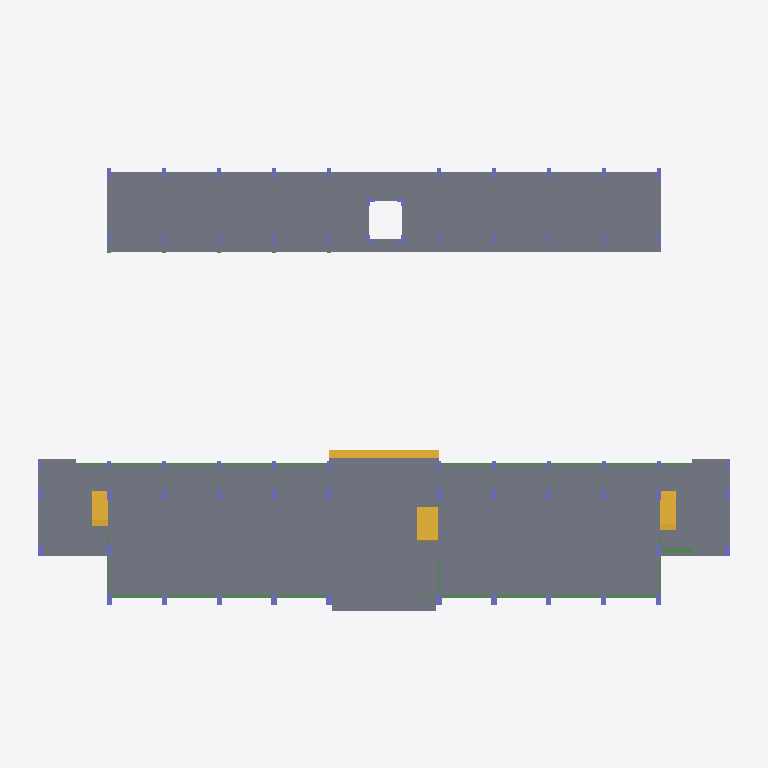
Plan cut of the same IFC building model at storey 'L1' (level 0.00 m, cut at 1.40 m), seen from above with north up, elements coloured by IFC class: 62 columns (violet), 39 slabs (grey), 22 beams (green), 4 stairs (yellow). Cut surfaces are drawn darker.
Extent 51.8 m × 34.0 m × 17.4 m (x, y, z). Storeys (5): L1 at 0.00 m; L2 at 4.00 m; L3 at 8.00 m; L4 at 12.00 m; L5 at 16.00 m. Elements (1112): 680 IfcBeam, 240 IfcColumn, 188 IfcSlab, 4 IfcStair.

HEADER;
FILE_DESCRIPTION(('ViewDefinition [ReferenceView_V1.2]','RevitIdentifiers [ContentGUID: 17068510-c2e5-4b36-8ccc-a16ac15e4927, VersionGUID: 44cfef3a-520a-4a2c-87bd-6b93fba7de4d, NumberOfSaves: 58]','CoordinateReference [CoordinateBase: Shared Coordinates]','ExchangeRequirement [Structural]'),'2;1');
FILE_NAME('STR-B.ifc','2026-05-30T15:28:13+07:00',(''),(''),'ODA SDAI 25.12','Autodesk - Revit 26.4.0.32 (ENU) - 26.4.0.32','');
FILE_SCHEMA(('IFC4'));
ENDSEC;
DATA;
#18=IFCPROJECT('0N1eKGmkLBDepCeMe_eRRN',#6,'Project Number',$,$,'Project Name','Project Status',(#13),#53624);
#45=IFCSITE('0N1eKGmkLBDepCeMe_eRRL',#6,'Default',$,$,#44,$,$,.ELEMENT.,(42,21,31,401672),(-71,-3,-24,-345703),0.0,$,$);
#22=IFCBUILDING('0N1eKGmkLBDepCeMe_eRRM',#6,'Building Name',$,$,#21,$,'Building Name',.ELEMENT.,$,$,#19);
#25=IFCBUILDINGSTOREY('2JF4e6axWHqu3u0C1FZlmi',#6,'L1',$,$,#24,$,'L1',.ELEMENT.,0.0);
#29=IFCBUILDINGSTOREY('1ZGO8hrFCHqw0v0026FpFv',#6,'L2',$,$,#28,$,'L2',.ELEMENT.,4000.0000000000005);
#33=IFCBUILDINGSTOREY('0$QuFzNyj06OFpFZ7w6bzx',#6,'L3',$,$,#32,$,'L3',.ELEMENT.,8000.000000000001);
#37=IFCBUILDINGSTOREY('0$QuFzNyj06OFpFZ7w6bzo',#6,'L4',$,$,#36,$,'L4',.ELEMENT.,12000.0);
#41=IFCBUILDINGSTOREY('0$QuFzNyj06OFpFZ7w6bzf',#6,'L5',$,$,#40,$,'L5',.ELEMENT.,16000.000000000002);
#46255=IFCSLAB('1JzoDoE9n3X8SqxFYL2H2a',#6,'Floor:PLAT 10cm:1728729',$,$,#46237,#46254,'1728729',.FLOOR.);
#6621=IFCSLAB('3X72p_$JXFhOyRH8bul6s1',#6,'Floor:PLAT 10cm:1608273',$,$,#6608,#6620,'1608273',.FLOOR.);
#6653=IFCSLAB('3X72p_$JXFhOyRH8bul6sX',#6,'Floor:PLAT 10cm:1608305',$,$,#6640,#6652,'1608305',.FLOOR.);
#6589=IFCSLAB('3X72p_$JXFhOyRH8bul6tX',#6,'Floor:PLAT 10cm:1608241',$,$,#6576,#6588,'1608241',.FLOOR.);
#6365=IFCSLAB('3X72p_$JXFhOyRH8bul6w7',#6,'Floor:PLAT 10cm:1608023',$,$,#6352,#6364,'1608023',.FLOOR.);
#6907=IFCSLAB('3X72p_$JXFhOyRH8bul6o_',#6,'Floor:PLAT 10cm:1608558',$,$,#6894,#6906,'1608558',.FLOOR.);
#6397=IFCSLAB('3X72p_$JXFhOyRH8bul6wd',#6,'Floor:PLAT 10cm:1608055',$,$,#6384,#6396,'1608055',.FLOOR.);
#6429=IFCSLAB('3X72p_$JXFhOyRH8bul6v6',#6,'Floor:PLAT 10cm:1608086',$,$,#6416,#6428,'1608086',.FLOOR.);
#6715=IFCSLAB('3X72p_$JXFhOyRH8bul6rW',#6,'Floor:PLAT 10cm:1608368',$,$,#6702,#6714,'1608368',.FLOOR.);
#6811=IFCSLAB('3X72p_$JXFhOyRH8bul6pU',#6,'Floor:PLAT 10cm:1608462',$,$,#6798,#6810,'1608462',.FLOOR.);
#6333=IFCSLAB('3X72p_$JXFhOyRH8bul6xd',#6,'Floor:PLAT 10cm:1607991',$,$,#6320,#6332,'1607991',.FLOOR.);
#7003=IFCSLAB('3X72p_$JXFhOyRH8bul6mS',#6,'Floor:PLAT 10cm:1608652',$,$,#6990,#7002,'1608652',.FLOOR.);
#6303=IFCSLAB('3X72p_$JXFhOyRH8bul6x6',#6,'Floor:PLAT 10cm:1607958',$,$,#6290,#6302,'1607958',.FLOOR.);
#7067=IFCSLAB('3X72p_$JXFhOyRH8bul6lS',#6,'Floor:PLAT 10cm:1608716',$,$,#7054,#7066,'1608716',.FLOOR.);
#6493=IFCSLAB('3X72p_$JXFhOyRH8bul6u6',#6,'Floor:PLAT 10cm:1608150',$,$,#6480,#6492,'1608150',.FLOOR.);
#6875=IFCSLAB('3X72p_$JXFhOyRH8bul6oU',#6,'Floor:PLAT 10cm:1608526',$,$,#6862,#6874,'1608526',.FLOOR.);
#6525=IFCSLAB('3X72p_$JXFhOyRH8bul6ua',#6,'Floor:PLAT 10cm:1608180',$,$,#6512,#6524,'1608180',.FLOOR.);
#6557=IFCSLAB('3X72p_$JXFhOyRH8bul6t2',#6,'Floor:PLAT 10cm:1608210',$,$,#6544,#6556,'1608210',.FLOOR.);
#6683=IFCSLAB('3X72p_$JXFhOyRH8bul6r1',#6,'Floor:PLAT 10cm:1608337',$,$,#6670,#6682,'1608337',.FLOOR.);
#6843=IFCSLAB('3X72p_$JXFhOyRH8bul6p_',#6,'Floor:PLAT 10cm:1608494',$,$,#6830,#6842,'1608494',.FLOOR.);
#6461=IFCSLAB('3X72p_$JXFhOyRH8bul6vc',#6,'Floor:PLAT 10cm:1608118',$,$,#6448,#6460,'1608118',.FLOOR.);
#7035=IFCSLAB('3X72p_$JXFhOyRH8bul6my',#6,'Floor:PLAT 10cm:1608684',$,$,#7022,#7034,'1608684',.FLOOR.);
#6132=IFCSLAB('3X72p_$JXFhOyRH8bul6_N',#6,'Floor:PLAT 10cm:1607751',$,$,#6119,#6131,'1607751',.FLOOR.);
#7097=IFCSLAB('3X72p_$JXFhOyRH8bul6ly',#6,'Floor:PLAT 10cm:1608748',$,$,#7084,#7096,'1608748',.FLOOR.);
#7223=IFCSLAB('3xI_9mKXvFlO6$$tcivLCa',#6,'Floor:PLAT 10cm:1609632',$,$,#7210,#7222,'1609632',.FLOOR.);
#6175=IFCSLAB('3X72p_$JXFhOyRH8bul6z8',#6,'Floor:PLAT 10cm:1607832',$,$,#6162,#6174,'1607832',.FLOOR.);
#6207=IFCSLAB('3X72p_$JXFhOyRH8bul6ze',#6,'Floor:PLAT 10cm:1607864',$,$,#6194,#6206,'1607864',.FLOOR.);
#6971=IFCSLAB('3X72p_$JXFhOyRH8bul6nz',#6,'Floor:PLAT 10cm:1608621',$,$,#6958,#6970,'1608621',.FLOOR.);
#6939=IFCSLAB('3X72p_$JXFhOyRH8bul6nU',#6,'Floor:PLAT 10cm:1608590',$,$,#6926,#6938,'1608590',.FLOOR.);
#6239=IFCSLAB('3X72p_$JXFhOyRH8bul6y7',#6,'Floor:PLAT 10cm:1607895',$,$,#6226,#6238,'1607895',.FLOOR.);
#6271=IFCSLAB('3X72p_$JXFhOyRH8bul6yc',#6,'Floor:PLAT 10cm:1607926',$,$,#6258,#6270,'1607926',.FLOOR.);
#6747=IFCSLAB('3X72p_$JXFhOyRH8bul6qV',#6,'Floor:PLAT 10cm:1608399',$,$,#6734,#6746,'1608399',.FLOOR.);
#6779=IFCSLAB('3X72p_$JXFhOyRH8bul6q$',#6,'Floor:PLAT 10cm:1608431',$,$,#6766,#6778,'1608431',.FLOOR.);
#25767=IFCSTAIR('1qwMWs9bn0LgtWekEAOAxw',#6,'Cast-In-Place Stair:Stair:1700084',$,$,#25766,$,'1700084',.STRAIGHT_RUN_STAIR.);
#24971=IFCSTAIR('2v$Y5dfrj2MgVk$ZkHxciu',#6,'Assembled Stair:Stair:1698649',$,$,#24970,$,'1698649',.HALF_TURN_STAIR.);
#7255=IFCSLAB('3xI_9mKXvFlO6$$tcivKp6',#6,'Floor:PLAT 10cm:1609794',$,$,#7242,#7254,'1609794',.FLOOR.);
#25832=IFCSTAIR('1vfqz6FOD74wEtXyqtQvie',#6,'Cast-In-Place Stair:Stair:1701006',$,$,#25831,$,'1701006',.HALF_TURN_STAIR.);
#26044=IFCSTAIR('1vfqz6FOD74wEtXyqtQvJ3',#6,'Cast-In-Place Stair:Stair:1702757',$,$,#26043,$,'1702757',.HALF_TURN_STAIR.);
#7319=IFCSLAB('1W156ksPTDaOckhhVO8p3Y',#6,'Floor:PLAT 10cm:1610036',$,$,#7306,#7318,'1610036',.FLOOR.);
#7127=IFCSLAB('3xI_9mKXvFlO6$$tcivLBS',#6,'Floor:PLAT 10cm:1609304',$,$,#7114,#7126,'1609304',.FLOOR.);
#7159=IFCSLAB('3xI_9mKXvFlO6$$tcivLEi',#6,'Floor:PLAT 10cm:1609512',$,$,#7146,#7158,'1609512',.FLOOR.);
#7287=IFCSLAB('1W156ksPTDaOckhhVO8p3R',#6,'Floor:PLAT 10cm:1609997',$,$,#7274,#7286,'1609997',.FLOOR.);
#7191=IFCSLAB('3xI_9mKXvFlO6$$tcivLFp',#6,'Floor:PLAT 10cm:1609591',$,$,#7178,#7190,'1609591',.FLOOR.);
#3415=IFCBEAM('1UKD$qs8b429FaDmIoihJJ',#6,'Concrete-Rectangular Beam:S2'':1598602',$,$,#3414,#3412,'1598602',.BEAM.);
#3556=IFCBEAM('1UKD$qs8b429FaDmIoihJ7',#6,'Concrete-Rectangular Beam:S2'':1598622',$,$,#3555,#3553,'1598622',.BEAM.);
#3489=IFCBEAM('1UKD$qs8b429FaDmIoihJ4',#6,'Concrete-Rectangular Beam:S2'':1598621',$,$,#3488,#3486,'1598621',.BEAM.);
#3891=IFCBEAM('1UKD$qs8b429FaDmIoihJw',#6,'Concrete-Rectangular Beam:S2'':1598627',$,$,#3890,#3888,'1598627',.BEAM.);
#3958=IFCBEAM('1UKD$qs8b429FaDmIoihJz',#6,'Concrete-Rectangular Beam:S2'':1598628',$,$,#3957,#3955,'1598628',.BEAM.);
#3623=IFCBEAM('1UKD$qs8b429FaDmIoihJ6',#6,'Concrete-Rectangular Beam:S2'':1598623',$,$,#3622,#3620,'1598623',.BEAM.);
#3690=IFCBEAM('1UKD$qs8b429FaDmIoihJv',#6,'Concrete-Rectangular Beam:S2'':1598624',$,$,#3689,#3687,'1598624',.BEAM.);
#3824=IFCBEAM('1UKD$qs8b429FaDmIoihJx',#6,'Concrete-Rectangular Beam:S2'':1598626',$,$,#3823,#3821,'1598626',.BEAM.);
#3757=IFCBEAM('1UKD$qs8b429FaDmIoihJu',#6,'Concrete-Rectangular Beam:S2'':1598625',$,$,#3756,#3754,'1598625',.BEAM.);
#3996=IFCBEAM('1UKD$qs8b429FaDmIoihdk',#6,'Concrete-Rectangular Beam:S2'':1599927',$,$,#3995,#3993,'1599927',.BEAM.);
#4555=IFCCOLUMN('0$QuFzNyj06OFpFZ7w6bqF',#6,'M_Concrete-Rectangular-Column:K1'':1601911',$,$,#4554,#4552,'1601911',.COLUMN.);
#5106=IFCCOLUMN('1Bnmm3$Sf1gv6cq9Ta7hZc',#6,'M_Concrete-Rectangular-Column:K1'':1604325',$,$,#5105,#5103,'1604325',.COLUMN.);
#5238=IFCCOLUMN('1Bnmm3$Sf1gv6cq9Ta7hxi',#6,'M_Concrete-Rectangular-Column:K1'':1604847',$,$,#5237,#5235,'1604847',.COLUMN.);
#5370=IFCCOLUMN('1Bnmm3$Sf1gv6cq9Ta7hq8',#6,'M_Concrete-Rectangular-Column:K1'':1605387',$,$,#5369,#5367,'1605387',.COLUMN.);
#5414=IFCCOLUMN('1Bnmm3$Sf1gv6cq9Ta7hqR',#6,'M_Concrete-Rectangular-Column:K1'':1605400',$,$,#5413,#5411,'1605400',.COLUMN.);
#5458=IFCCOLUMN('1Bnmm3$Sf1gv6cq9Ta7hqg',#6,'M_Concrete-Rectangular-Column:K1'':1605417',$,$,#5457,#5455,'1605417',.COLUMN.);
#5487=IFCCOLUMN('1Bnmm3$Sf1gv6cq9Ta7hqt',#6,'M_Concrete-Rectangular-Column:K1'':1605428',$,$,#5486,#5484,'1605428',.COLUMN.);
#4606=IFCCOLUMN('1Bnmm3$Sf1gv6cq9Ta7hJP',#6,'M_Concrete-Rectangular-Column:K1'':1603290',$,$,#4605,#4603,'1603290',.COLUMN.);
#5197=IFCCOLUMN('1Bnmm3$Sf1gv6cq9Ta7hca',#6,'M_Concrete-Rectangular-Column:K1'':1604519',$,$,#5196,#5194,'1604519',.COLUMN.);
#5306=IFCCOLUMN('1Bnmm3$Sf1gv6cq9Ta7hpr',#6,'M_Concrete-Rectangular-Column:K1'':1605366',$,$,#5305,#5303,'1605366',.COLUMN.);
#5277=IFCCOLUMN('1Bnmm3$Sf1gv6cq9Ta7h_8',#6,'M_Concrete-Rectangular-Column:K1'':1605003',$,$,#5276,#5274,'1605003',.COLUMN.);
#5338=IFCCOLUMN('1Bnmm3$Sf1gv6cq9Ta7hq1',#6,'M_Concrete-Rectangular-Column:K1'':1605378',$,$,#5337,#5335,'1605378',.COLUMN.);
#5551=IFCCOLUMN('1Bnmm3$Sf1gv6cq9Ta7hrB',#6,'M_Concrete-Rectangular-Column:K1'':1605448',$,$,#5550,#5548,'1605448',.COLUMN.);
#5519=IFCCOLUMN('1Bnmm3$Sf1gv6cq9Ta7hqy',#6,'M_Concrete-Rectangular-Column:K1'':1605439',$,$,#5518,#5516,'1605439',.COLUMN.);
#5593=IFCCOLUMN('1Bnmm3$Sf1gv6cq9Ta7hrM',#6,'M_Concrete-Rectangular-Column:K1'':1605461',$,$,#5592,#5590,'1605461',.COLUMN.);
#46609=IFCCOLUMN('2lET5esZH6NAKqoOz4rLnv',#6,'K2 2 300x2:K2 2 300x300:1729462',$,$,#46608,#46605,'1729462',.COLUMN.);
#46577=IFCCOLUMN('2lET5esZH6NAKqoOz4rLnF',#6,'K2 2 300x1:K2 2 300x300:1729408',$,$,#46576,#46573,'1729408',.COLUMN.);
#46641=IFCCOLUMN('2lET5esZH6NAKqoOz4rLmB',#6,'K2 2 300x3:K2 2 300x300:1729476',$,$,#46640,#46637,'1729476',.COLUMN.);
#43411=IFCCOLUMN('1JzoDoE9n3X8SqxFYL2Ist',#6,'M_Concrete-Rectangular-Column:K1 X:1727946',$,$,#43410,#43408,'1727946',.COLUMN.);
#5640=IFCCOLUMN('1Bnmm3$Sf1gv6cq9Ta7hs0',#6,'M_Concrete-Rectangular-Column:K2'':1605507',$,$,#5639,#5637,'1605507',.COLUMN.);
#43451=IFCCOLUMN('1JzoDoE9n3X8SqxFYL2Iy5',#6,'M_Concrete-Rectangular-Column:K1 X:1728376',$,$,#43450,#43448,'1728376',.COLUMN.);
#43522=IFCCOLUMN('1JzoDoE9n3X8SqxFYL2I$7',#6,'M_Concrete-Rectangular-Column:K1 X:1728442',$,$,#43521,#43519,'1728442',.COLUMN.);
#43593=IFCCOLUMN('1JzoDoE9n3X8SqxFYL2I_0',#6,'M_Concrete-Rectangular-Column:K1 X:1728509',$,$,#43592,#43590,'1728509',.COLUMN.);
#43735=IFCCOLUMN('1JzoDoE9n3X8SqxFYL2H1o',#6,'M_Concrete-Rectangular-Column:K1 X:1728527',$,$,#43734,#43732,'1728527',.COLUMN.);
#43664=IFCCOLUMN('1JzoDoE9n3X8SqxFYL2H1x',#6,'M_Concrete-Rectangular-Column:K1 X:1728518',$,$,#43663,#43661,'1728518',.COLUMN.);
#43806=IFCCOLUMN('1JzoDoE9n3X8SqxFYL2H1X',#6,'M_Concrete-Rectangular-Column:K1 X:1728540',$,$,#43805,#43803,'1728540',.COLUMN.);
#43948=IFCCOLUMN('1JzoDoE9n3X8SqxFYL2H1B',#6,'M_Concrete-Rectangular-Column:K1 X:1728566',$,$,#43947,#43945,'1728566',.COLUMN.);
#43877=IFCCOLUMN('1JzoDoE9n3X8SqxFYL2H1N',#6,'M_Concrete-Rectangular-Column:K1 X:1728554',$,$,#43876,#43874,'1728554',.COLUMN.);
#44019=IFCCOLUMN('1JzoDoE9n3X8SqxFYL2H0y',#6,'M_Concrete-Rectangular-Column:K1 X:1728577',$,$,#44018,#44016,'1728577',.COLUMN.);
#44090=IFCCOLUMN('1JzoDoE9n3X8SqxFYL2H0n',#6,'M_Concrete-Rectangular-Column:K1 X:1728588',$,$,#44089,#44087,'1728588',.COLUMN.);
ENDSEC;
